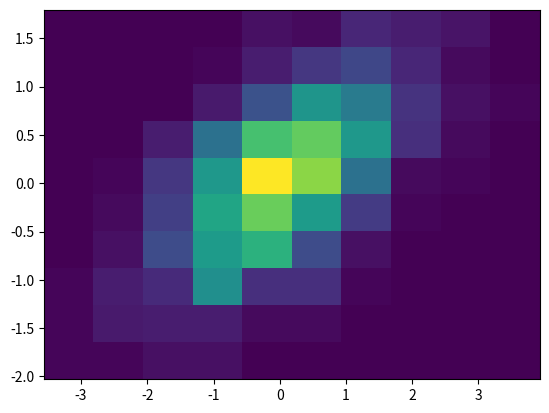

Python code for this plot:
import numpy as np
import matplotlib.pyplot as plt

# Crear figura y eje para el gráfico
fig, ax = plt.subplots()

# Generar 1000 muestras de una distribución normal multivariante
x, y = np.random.multivariate_normal(mean=[0.0, 0.0], cov=[[1.0, 0.4], [0.4, 0.5]], size=1000).T

# Graficar un histograma bidimensional de x e y
ax.hist2d(x, y)

# Mostrar el gráfico
plt.show()
